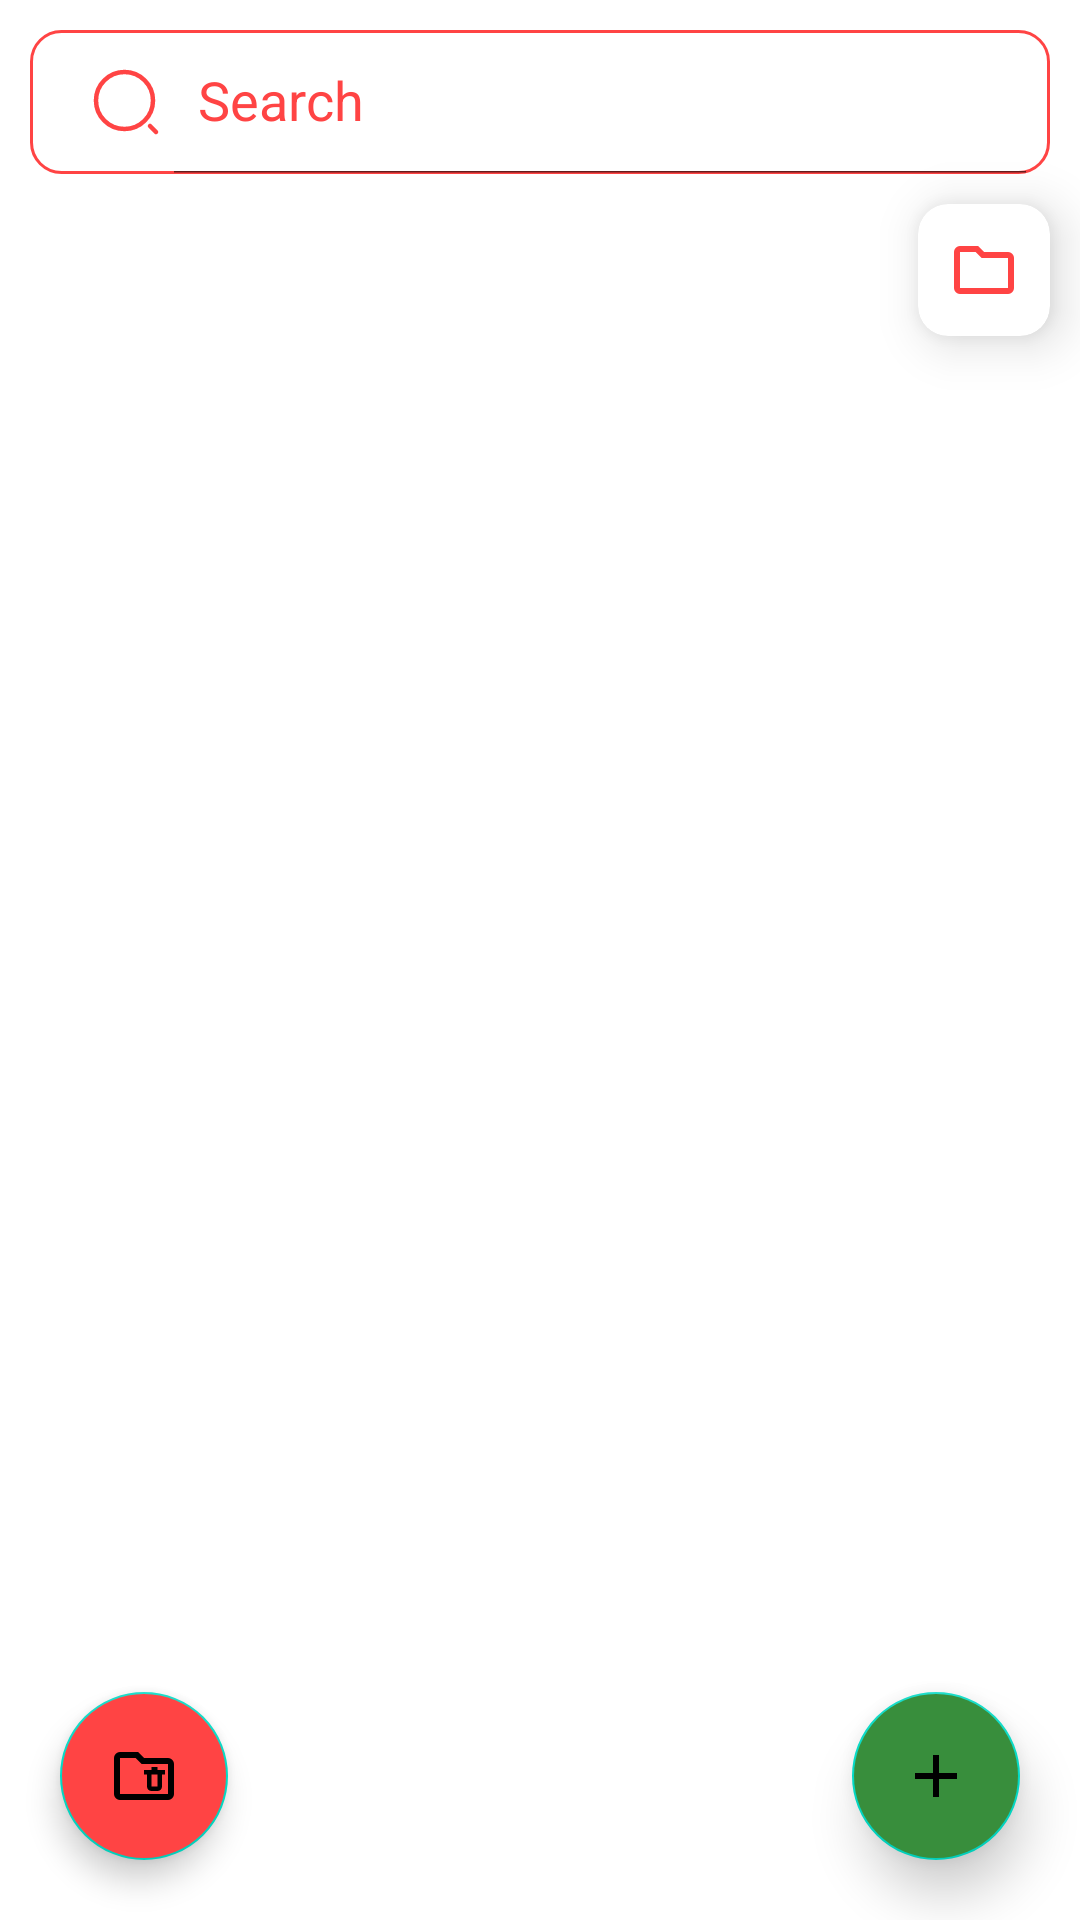

Here is an Android app screen rendered from its layout file. Give the layout XML and the strings, colors and styles it references.
<!-- AndroidManifest.xml: application theme Theme.MyDiary -->
<!-- res/layout/fragment_all_diary_view.xml -->
<?xml version="1.0" encoding="utf-8"?>
<androidx.constraintlayout.widget.ConstraintLayout xmlns:android="http://schemas.android.com/apk/res/android"
    xmlns:tools="http://schemas.android.com/tools"
    android:layout_width="match_parent"
    android:layout_height="match_parent"
    xmlns:app="http://schemas.android.com/apk/res-auto"
    tools:context=".fragments.AllDiaryView">

    <androidx.appcompat.widget.SearchView
        android:layout_width="match_parent"
        android:layout_height="wrap_content"
        app:layout_constraintTop_toTopOf="parent"
        android:id="@+id/searchview"
        app:queryHint="Search"
        android:background="@drawable/searchview_background"
        android:layout_margin="10dp"
        app:searchIcon="@drawable/search_normal_1_svgrepo_com"
        app:iconifiedByDefault="false"
        android:theme="@style/ThemeOverlay.SearchView"
        />
    <androidx.recyclerview.widget.RecyclerView
        android:layout_width="0dp"
        app:layoutManager="androidx.recyclerview.widget.LinearLayoutManager"
        android:layout_height="wrap_content"
        app:layout_constraintTop_toBottomOf="@id/searchview"
        app:layout_constraintEnd_toStartOf="@id/card1"
        app:layout_constraintStart_toStartOf="parent"
        android:layout_margin="10dp"
        tools:itemCount="1"
        tools:listitem="@layout/folder_item"
        android:id="@+id/folder_rec"
        android:clickable="true"
        android:focusable="true" />
    <androidx.cardview.widget.CardView
        app:layout_constraintTop_toBottomOf="@id/searchview"
        android:layout_width="wrap_content"
        android:layout_height="wrap_content"
        android:layout_margin="10dp"
        app:layout_constraintEnd_toEndOf="parent"
        app:cardElevation="10dp"
        app:cardCornerRadius="10dp"
        android:clickable="true"
        android:focusable="true"
        android:id="@+id/card1"
        >
        <ImageButton
            android:background="@android:color/transparent"
            android:clickable="true"
            android:focusable="true"
            android:layout_margin="10dp"
            android:layout_width="wrap_content"
            android:layout_height="wrap_content"
            android:src="@drawable/folder_fill0_wght400_grad0_opsz24"
            android:id="@+id/folder_btn"
            />
    </androidx.cardview.widget.CardView>

    <androidx.recyclerview.widget.RecyclerView
        android:clickable="true"
        android:layout_width="match_parent"
        android:layout_height="0dp"
        app:layout_constraintTop_toBottomOf="@id/folder_rec"
        app:layout_constraintBottom_toBottomOf="parent"
        app:layoutManager="androidx.recyclerview.widget.LinearLayoutManager"
        tools:listitem="@layout/diary_item"
        android:focusable="true"
        android:id="@+id/diary_rec"
        />

    <com.google.android.material.floatingactionbutton.FloatingActionButton
        android:layout_width="wrap_content"
        android:layout_height="wrap_content"
        app:layout_constraintEnd_toEndOf="parent"
        app:layout_constraintBottom_toBottomOf="parent"
        android:layout_margin="20dp"
        android:src="@drawable/add_fill0_wght400_grad0_opsz24"
        android:backgroundTint="#388E3C"
        app:elevation="10dp"
        android:id="@+id/addDiary_btn"
        />

    <com.google.android.material.floatingactionbutton.FloatingActionButton
        android:layout_width="wrap_content"
        android:layout_height="wrap_content"
        android:src="@drawable/folder_delete_fill0_wght400_grad0_opsz24"
        app:layout_constraintBottom_toBottomOf="parent"
        app:layout_constraintStart_toStartOf="parent"
        android:layout_margin="20dp"
        android:id="@+id/delete_foler_btn"
        android:backgroundTint="#FF44"
        />
</androidx.constraintlayout.widget.ConstraintLayout>
<!-- res/layout/folder_item.xml (included above) -->
<?xml version="1.0" encoding="utf-8"?>
<androidx.cardview.widget.CardView xmlns:android="http://schemas.android.com/apk/res/android"
    xmlns:app="http://schemas.android.com/apk/res-auto"
    android:orientation="vertical"
    android:layout_width="wrap_content"
    android:layout_height="wrap_content"
    android:layout_margin="5dp"
    android:elevation="10dp"
    app:cardCornerRadius="10dp">

    <LinearLayout
        android:layout_width="wrap_content"
        android:layout_height="wrap_content"
        android:layout_margin="10dp"
        android:gravity="center"
        >
        <TextView
            android:layout_width="wrap_content"
            android:layout_height="wrap_content"
            android:text="All"
            android:id="@+id/folderName"
            />
    </LinearLayout>

</androidx.cardview.widget.CardView>
<!-- res/layout/diary_item.xml (included above) -->
<?xml version="1.0" encoding="utf-8"?>
<androidx.cardview.widget.CardView xmlns:android="http://schemas.android.com/apk/res/android"
    android:layout_width="match_parent"
    android:layout_height="wrap_content"
    xmlns:app="http://schemas.android.com/apk/res-auto"
    app:cardElevation="10dp"
    app:cardCornerRadius="10dp"
    android:layout_margin="10dp"
    >

    <LinearLayout
        android:layout_width="match_parent"
        android:layout_height="wrap_content"
        android:gravity="center"
        android:orientation="horizontal"
        android:layout_margin="10dp"
        >
        <LinearLayout
            android:layout_width="0dp"
            android:layout_height="wrap_content"
            android:layout_weight="1"
            android:orientation="vertical"
            >
            <TextView
                android:layout_width="match_parent"
                android:layout_height="wrap_content"
                android:text="Name"
                android:textStyle="bold"
                android:textSize="20sp"
                android:id="@+id/name_tv"
                android:layout_marginTop="10dp"
                android:layout_marginStart="10dp"
                />
            <TextView
                android:layout_marginTop="20dp"
                android:layout_marginStart="10dp"
                android:layout_width="match_parent"
                android:layout_height="wrap_content"
                android:id="@+id/about_tv"
                android:textSize="17sp"
                android:text="About"
                android:maxLines="1"
                />
            <TextView
                android:layout_width="match_parent"
                android:layout_height="wrap_content"
                android:id="@+id/createTime_tv"
                android:text="Created time"
                android:layout_marginStart="10dp"
                android:layout_marginTop="20dp"
                android:textSize="15sp"
                />
        </LinearLayout>
        <androidx.appcompat.widget.AppCompatCheckBox
            android:layout_width="0dp"
            android:layout_height="match_parent"
            android:layout_weight="0.1"
            android:id="@+id/radio_btn"
            android:visibility="gone"
            android:button="@drawable/check_box_button"
            android:clickable="false"
            />
    </LinearLayout>

</androidx.cardview.widget.CardView>
<!-- resources referenced by this layout -->
<resources>
  <!-- drawable add_fill0_wght400_grad0_opsz24 (drawable) -->
  <vector xmlns:android="http://schemas.android.com/apk/res/android"
      android:width="30dp"
      android:height="30dp"
      android:viewportWidth="960"
      android:viewportHeight="960">
    <path
        android:fillColor="#FFF"
        android:pathData="M440,520L200,520v-80h240v-240h80v240h240v80L520,520v240h-80v-240Z"/>
  </vector>
  <!-- drawable check_box_button (drawable) -->
  <?xml version="1.0" encoding="utf-8"?>
  <selector xmlns:android="http://schemas.android.com/apk/res/android">
      <item android:state_checked="true" android:drawable="@drawable/check_box_svgrepo_com"/>
      <item android:state_checked="false" android:drawable="@drawable/check_box_unchecked_svgrepo_com__1_"/>
  </selector>
  <!-- drawable folder_delete_fill0_wght400_grad0_opsz24 (drawable) -->
  <vector android:height="40dp" android:viewportHeight="960"
      android:viewportWidth="960" android:width="40dp" xmlns:android="http://schemas.android.com/apk/res/android">
      <path android:fillColor="#F44" android:pathData="M580,680h80q25,0 42.5,-17.5T720,620v-160h40v-60L660,400v-40h-80v40L480,400v60h40v160q0,25 17.5,42.5T580,680ZM580,460h80v160h-80v-160ZM160,800q-33,0 -56.5,-23.5T80,720v-480q0,-33 23.5,-56.5T160,160h240l80,80h320q33,0 56.5,23.5T880,320v400q0,33 -23.5,56.5T800,800L160,800ZM160,720h640v-400L447,320l-80,-80L160,240v480ZM160,720v-480,480Z"/>
  </vector>
  <!-- drawable folder_fill0_wght400_grad0_opsz24 (drawable) -->
  <vector xmlns:android="http://schemas.android.com/apk/res/android"
      android:width="24dp"
      android:height="24dp"
      android:viewportWidth="960"
      android:viewportHeight="960">
    <path
        android:fillColor="#F44"
        android:pathData="M160,800q-33,0 -56.5,-23.5T80,720v-480q0,-33 23.5,-56.5T160,160h240l80,80h320q33,0 56.5,23.5T880,320v400q0,33 -23.5,56.5T800,800L160,800ZM160,720h640v-400L447,320l-80,-80L160,240v480ZM160,720v-480,480Z"/>
  </vector>
  <!-- drawable searchview_background (drawable) -->
  <?xml version="1.0" encoding="utf-8"?>
  <selector xmlns:android="http://schemas.android.com/apk/res/android">
  <item>
      <shape android:shape="rectangle" >
          <corners android:radius="10dp"/>
          <stroke android:color="#F44" android:width="1dp"/>
      </shape>
  </item>
  </selector>
  <style name="ThemeOverlay.SearchView" parent="">
          
          <item name="android:editTextColor">#F44</item>
          
          <item name="android:textColorHint">#F44</item>
      </style>
  <style name="Theme.MyDiary" parent="Theme.MaterialComponents.DayNight.NoActionBar">
          
          <item name="colorPrimary">#F44336</item>
          <item name="colorPrimaryVariant">@color/purple_700</item>
          <item name="colorOnPrimary">@color/white</item>
          
          <item name="colorSecondary">@color/teal_200</item>
          <item name="colorSecondaryVariant">@color/teal_700</item>
          <item name="colorOnSecondary">@color/black</item>
          
          <item name="android:statusBarColor">?attr/colorPrimaryVariant</item>
          
      </style>
  <!-- drawable check_box_unchecked_svgrepo_com__1_ (drawable) -->
  <vector android:height="24dp" android:viewportHeight="24"
      android:viewportWidth="24" android:width="24dp" xmlns:android="http://schemas.android.com/apk/res/android">
      <path android:fillColor="#00FFFFFF"
          android:pathData="M6,0.5L18,0.5A5.5,5.5 0,0 1,23.5 6L23.5,18A5.5,5.5 0,0 1,18 23.5L6,23.5A5.5,5.5 0,0 1,0.5 18L0.5,6A5.5,5.5 0,0 1,6 0.5z"
          android:strokeColor="#FF44" android:strokeWidth="1"/>
  </vector>
  <!-- not gathered from this repository: default colours our renderer supplied (Android Studio template values) -->
  <color name="purple_700">#FF3700B3</color>
  <color name="teal_200">#FF03DAC5</color>
  <color name="teal_700">#FF018786</color>
  <color name="black">#FF000000</color>
  <color name="white">#FFFFFFFF</color>
</resources>
